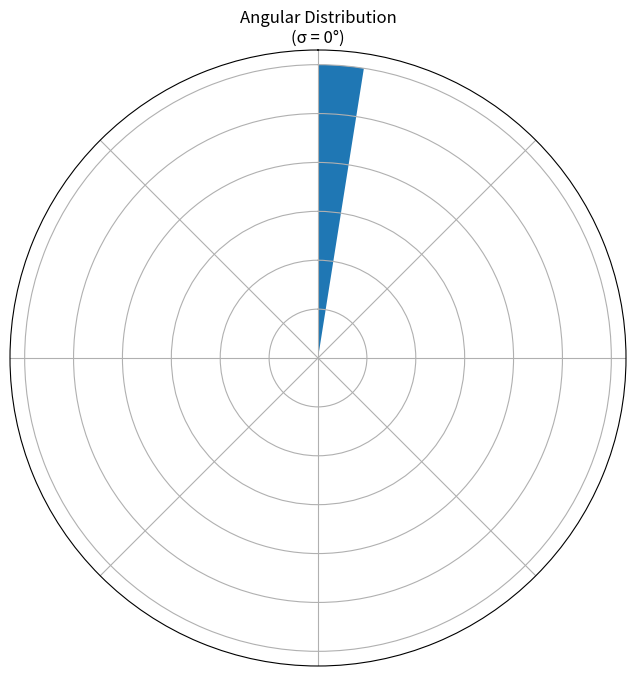
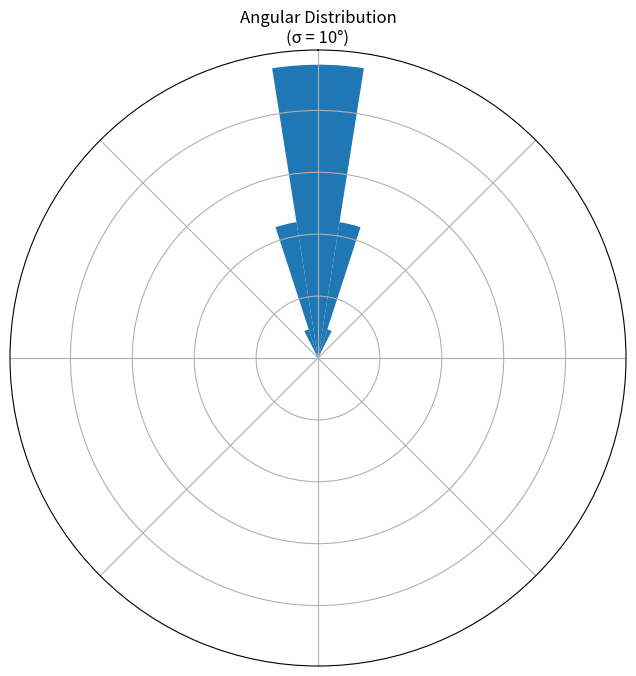
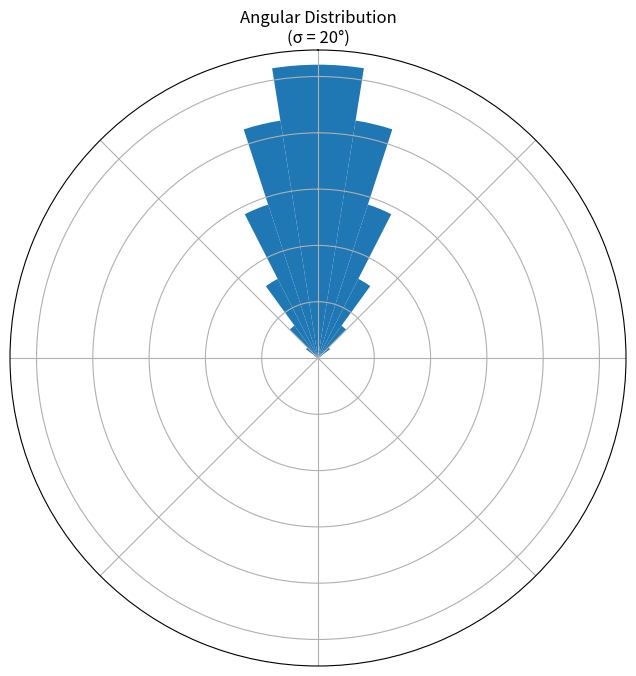
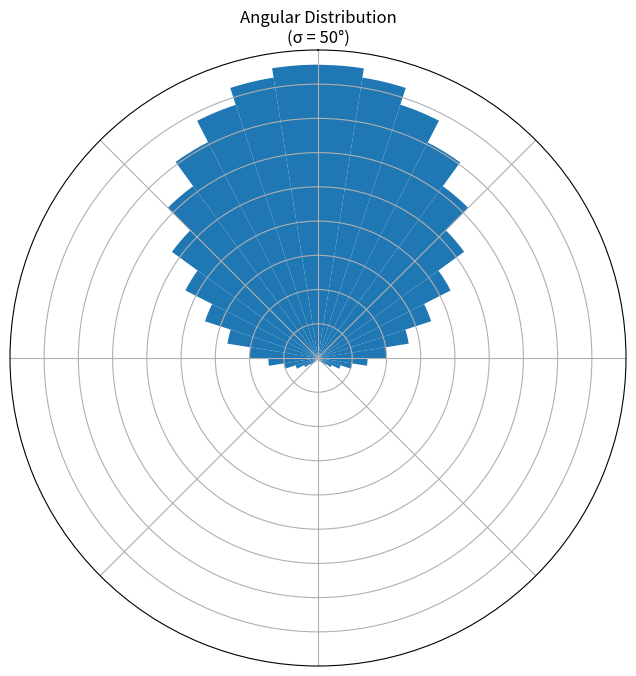
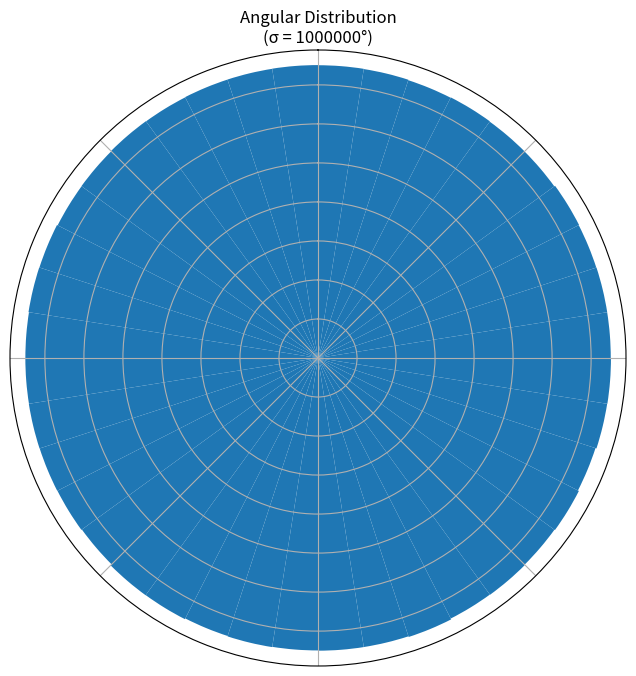

Python code for these plots, in order:
import numpy as np
import matplotlib.pyplot as plt
import os

def generate_angle_dist(std_dev_degrees):
    """Generate angular distribution and create circular histogram"""
    # Generate 30 million angles from normal distribution
    n_samples = 30_000_000
    angles = np.random.normal(0, std_dev_degrees, n_samples)
    
    # Convert to radians and wrap to [-pi, pi]
    angles_rad = np.deg2rad(angles) % (2 * np.pi)
    
    # Create figure with polar projection
    fig = plt.figure(figsize=(8, 8))
    ax = fig.add_subplot(111, projection='polar')
    
    # Create histogram
    n_bins = 40  # 9-degree bins
    counts, bin_edges = np.histogram(angles_rad, bins=n_bins, range=(0, 2*np.pi))
    
    # Get bin centers for plotting
    bin_centers = (bin_edges[:-1] + bin_edges[1:]) / 2
    
    # Plot histogram as bars on polar axes
    bars = ax.bar(bin_centers, counts, width=2*np.pi/n_bins)
    
    # Customize the plot
    ax.set_theta_zero_location('N')  # 0 degrees at North
    ax.set_theta_direction(-1)  # clockwise
    
    # Remove all tick labels
    ax.set_xticklabels([])
    ax.set_yticklabels([])
    
    # Add title showing standard deviation
    if std_dev_degrees == 0:
        plt.title('Angular Distribution\n(σ = 0°)')
    else:
        plt.title(f'Angular Distribution\n(σ = {std_dev_degrees:.0f}°)')
    
    # Create directory if it doesn't exist
    os.makedirs(os.path.join('analysis', 'angle_figures'), exist_ok=True)
    
    # Save the figure
    filename = f'angle_dist_std_{std_dev_degrees:.0f}deg.png'
    save_path = os.path.join('analysis', 'angle_figures', filename)
    plt.savefig(save_path, dpi=300, bbox_inches='tight')
    plt.close()

# List of standard deviations to use (in degrees)
std_devs = [
    0,
    np.rad2deg(np.deg2rad(10)),  # 10 degrees
    np.rad2deg(np.deg2rad(20)),  # 20 degrees
    np.rad2deg(np.deg2rad(50)),  # 50 degrees
    np.rad2deg(np.deg2rad(1_000_000))  # 1,000,000 degrees
]

# Generate figures for each standard deviation
for std_dev in std_devs:
    generate_angle_dist(std_dev)
